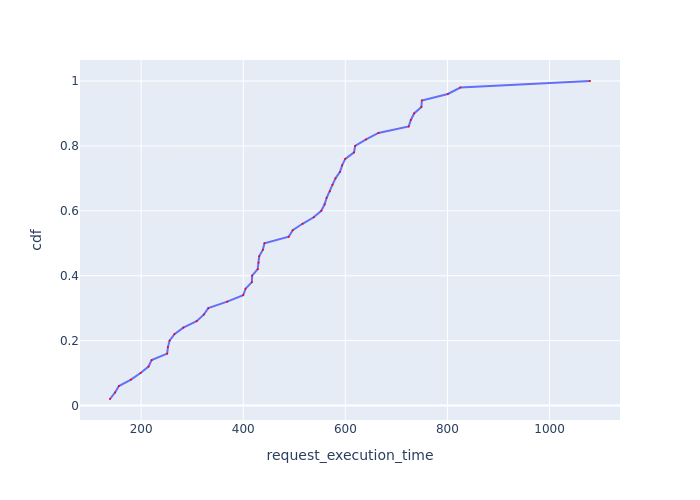

The table this chart was drawn from, first rows:
Request Id, request_execution_time, cdf
0_8, 139.1, 0.02
0_0, 148.9, 0.04
0_4, 156.5, 0.06
0_14, 180.2, 0.08
0_47, 198.8, 0.1
0_2, 214.5, 0.12
0_42, 220.6, 0.14
0_9, 251.1, 0.16
0_34, 252.5, 0.18
0_36, 255.8, 0.2
0_25, 265.2, 0.22
0_3, 282.7, 0.24
0_39, 308.8, 0.26
0_7, 322.7, 0.28
0_6, 331.7, 0.3
0_41, 368.5, 0.32
0_24, 400, 0.34
0_1, 404.6, 0.36
0_5, 416.8, 0.38
0_33, 417.5, 0.4
0_28, 428.3, 0.42
0_17, 429.8, 0.44
0_23, 431.3, 0.46
0_20, 438.5, 0.48
0_26, 441.6, 0.5
0_27, 489.1, 0.52
0_45, 496.9, 0.54
0_44, 516.1, 0.56
0_40, 538.1, 0.58
0_30, 552.9, 0.6
0_29, 559.4, 0.62
0_43, 563.4, 0.64
0_38, 569.8, 0.66
0_18, 574.8, 0.68
0_12, 580.7, 0.7
0_48, 589.6, 0.72
0_35, 593.7, 0.74
0_46, 599.9, 0.76
0_21, 617.1, 0.78
0_37, 619.2, 0.8
0_32, 640.7, 0.82
0_11, 664.8, 0.84
0_10, 724.2, 0.86
0_31, 728.3, 0.88
0_15, 734.7, 0.9
0_49, 749, 0.92
0_22, 749.9, 0.94
0_13, 800.8, 0.96
0_19, 825.3, 0.98
0_16, 1079, 1.0
